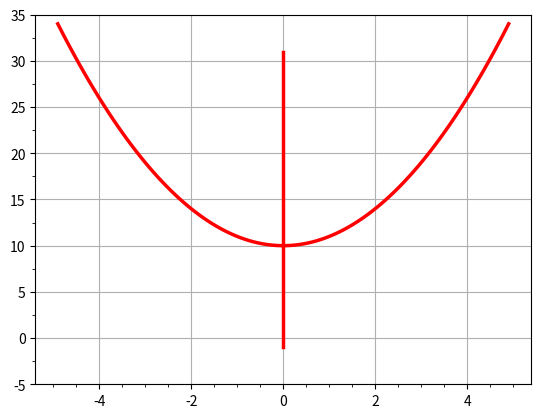

Write the Python code that produced this figure.
#| fig-cap: Example code with corresponding plot. Any similarity to the greek letter Ψ is pure coincidence ;)
import matplotlib.pyplot as plt
import numpy as np
from matplotlib.ticker import (MultipleLocator, AutoMinorLocator)

# 100 linearly spaced numbers
x = np.linspace(-4.9,4.9,100)

# the function, which is y = x^2 here
y = x**2+10

# setting the axes at the centre
fig = plt.figure()
ax = fig.add_subplot(1, 1, 1)
ax.set_ylim([-5, 35])
ax.xaxis.set_minor_locator(MultipleLocator(0.5))
ax.yaxis.set_minor_locator(MultipleLocator(2.5))

# plot the function
plt.plot(x,y, 'r', linewidth = 2.5)
plt.axvline(x = 0, ymin = 0.1, ymax = 0.9, color = 'r', linewidth = 2.5)
#plt.axis('off')
plt.grid(True)

# show the plot
plt.show()
